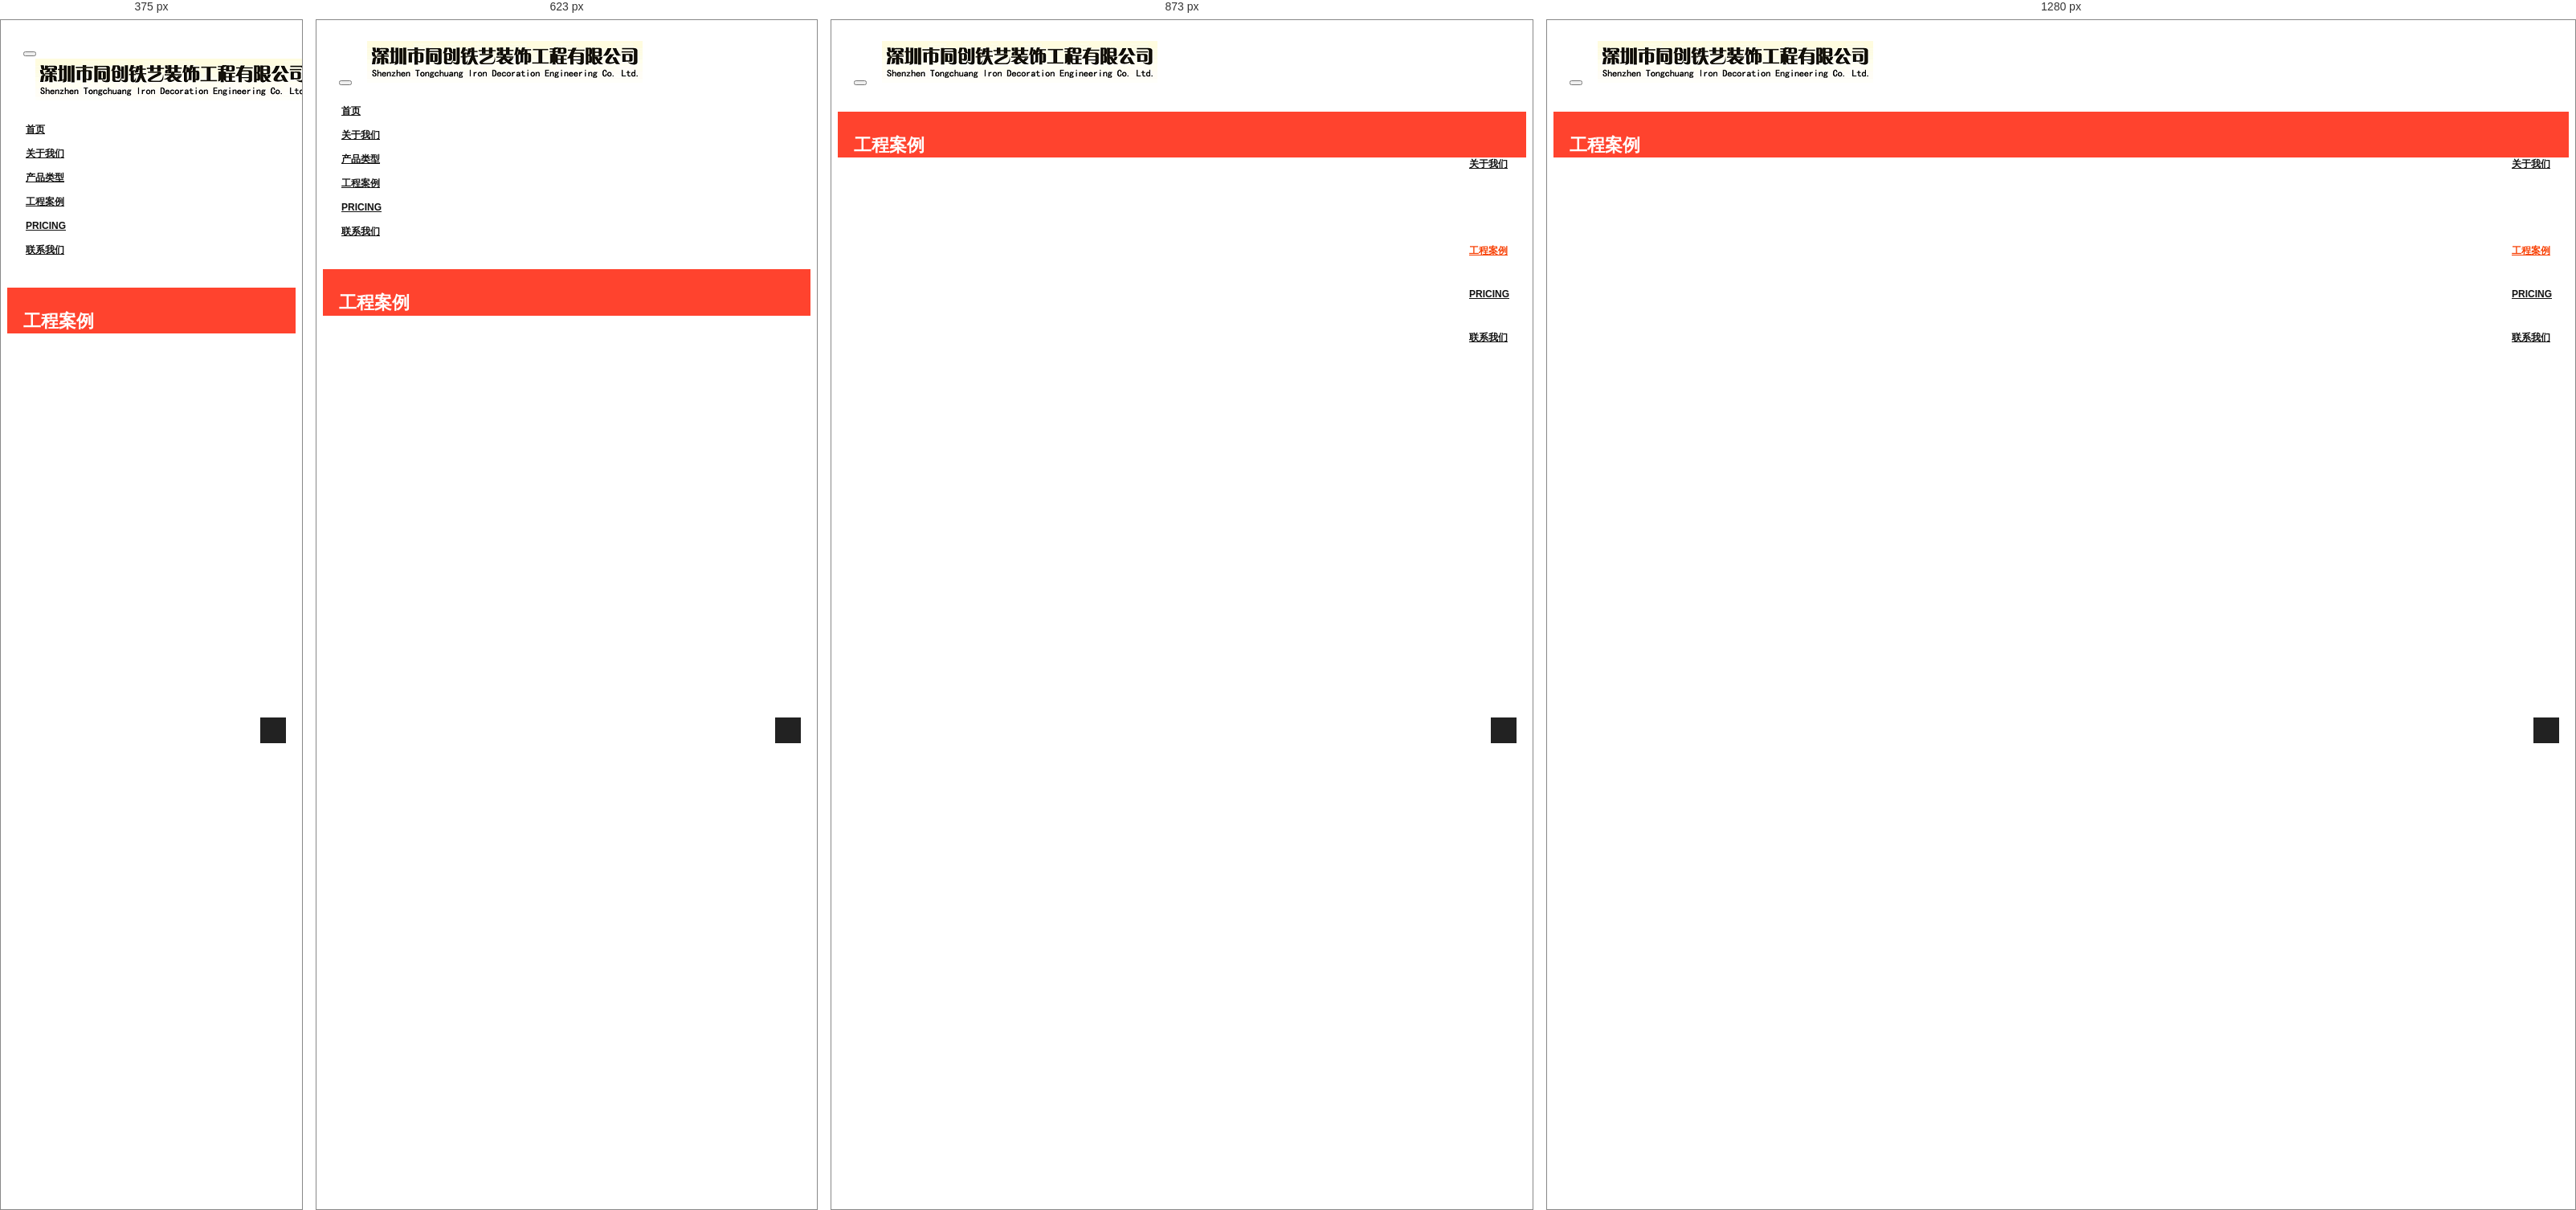
Rendered at 375 px, 623 px, 873 px and 1280 px, left to right.

<!-- file: portfolio.html -->
<!DOCTYPE html>
<html lang="en">
<head>
<meta charset="utf-8">
<title>深圳铁艺，深圳同创铁艺</title>
<meta name="viewport" content="width=device-width, initial-scale=1.0" />
<meta name="description" content="" />
<meta name="author" content="" />
<!-- css -->
<link href="css/bootstrap.min.css" rel="stylesheet" />
<link href="css/fancybox/jquery.fancybox.css" rel="stylesheet">
<link href="css/flexslider.css" rel="stylesheet" />
<link href="css/style.css" rel="stylesheet" />
 
<!-- HTML5 shim, for IE6-8 support of HTML5 elements -->
<!--[if lt IE 9]>
      <script src="http://html5shim.googlecode.com/svn/trunk/html5.js"></script>
    <![endif]-->

</head>
<body>
<div id="wrapper">

	<!-- start header -->
		<header>
        <div class="navbar navbar-default navbar-static-top">
            <div class="container">
                <div class="navbar-header">
                    <button type="button" class="navbar-toggle" data-toggle="collapse" data-target=".navbar-collapse">
                        <span class="icon-bar"></span>
                        <span class="icon-bar"></span>
                        <span class="icon-bar"></span>
                    </button>
                    <a class="navbar-brand" href="index.html"><img src="img/logo.png" alt="logo"/></a>
                </div>
                <div class="navbar-collapse collapse ">
                    <ul class="nav navbar-nav">
                        <li><a href="index.html">首页</a></li>
						<li><a href="about.html">关于我们</a></li>
						<li><a href="services.html">产品类型</a></li>
                        <li class="active"><a href="portfolio.html">工程案例</a></li>
                        <li><a href="pricing.html">Pricing</a></li>
                        <li><a href="contact.html">联系我们</a></li>
                    </ul>
                </div>
            </div>
        </div>
	</header><!-- end header -->
	<section id="inner-headline">
	<div class="container">
		<div class="row">
			<div class="col-lg-12">
				<h2 class="pageTitle">工程案例</h2>
			</div>
		</div>
	</div>
	</section>
	<section id="content">
		<div class="container content">
			<!-- Service Blcoks -->
			<div id="projects" class="row service-v1 margin-bottom-40">

			</div>
			<!-- End Service Blcoks -->
		</div>
	</section>
</div>
<a href="#" class="scrollup"><i class="fa fa-angle-up active"></i></a>
<div id="footer">
</div>
<!-- javascript
    ================================================== -->
<!-- Placed at the end of the document so the pages load faster -->
<script src="js/jquery.js"></script>
<script src="js/jquery.easing.1.3.js"></script>
<script src="js/bootstrap.min.js"></script>
<script src="js/jquery.fancybox.pack.js"></script>
<script src="js/jquery.fancybox-media.js"></script> 
<script src="js/portfolio/jquery.quicksand.js"></script>
<script src="js/portfolio/setting.js"></script>
<script src="js/jquery.flexslider.js"></script>
<script src="js/animate.js"></script>
<script src="js/custom.js"></script>
<script src="js/func.js"></script>
<script type="text/javascript">
	$(function(){
		loadImg('projects','projects');
	})
</script>

</body>
</html>

/* @media block from css/style.css */
@media (min-width: 768px) and (max-width: 979px) {

	a.detail{
		background:none;
		width:100%;
	}



	footer .widget form  input#appendedInputButton {
		  display: block;
		  width: 91%;
		  -webkit-border-radius: 4px 4px 4px 4px;
			 -moz-border-radius: 4px 4px 4px 4px;
				  border-radius: 4px 4px 4px 4px;
	}

	footer .widget form  .input-append .btn {
		  display: block;
		  width: 100%;
		  padding-right: 0;
		  padding-left: 0;
		  -webkit-box-sizing: border-box;
			 -moz-box-sizing: border-box;
				  box-sizing: border-box;
				  margin-top:10px;
	}

	ul.related-folio li{
		width:156px;
		margin:0 20px 0 0;
	}
}

/* @media block from css/style.css */
@media (max-width: 767px) {

  body {
    padding-right: 0;
    padding-left: 0;
  }
	.navbar-brand {
		margin-top: 10px;
		border-bottom: none;
	}
	.navbar-header {
		margin-top: 0;
		border-bottom: none;
	}

	.navbar-nav {
		border-top: none;
		float: none;
		width: 100%;
	}
.navbar .nav > .active > a, .navbar .nav > .active > a:hover {
background: none;
font-weight: 700;
color: #1B1B1B;
}
	header .navbar-nav > li {
padding-bottom: 0;
padding-top: 0;
}
	header .nav li .dropdown-menu  {
		margin-top: 0;
	}

	.dropdown-menu {
	  position: absolute;
	  top: 0;
	  left: 40px;
	  z-index: 1000;
	  display: none;
	  float: left;
	  min-width: 160px;
	  padding: 5px 0;
	  margin: 2px 0 0;
	  font-size: 13px;
	  list-style: none;
	  background-color: #fff;
	  background-clip: padding-box;
	  border: 1px solid #f5f5f5;
	  border: 1px solid rgba(0, 0, 0, .15);
	  border-radius: 0;
	  -webkit-box-shadow: 0 6px 12px rgba(0, 0, 0, .175);
			  box-shadow: 0 6px 12px rgba(0, 0, 0, .175);
	}



	.navbar-collapse.collapse  {
		border: none;
		overflow: hidden;
	}


	.box {
		border-bottom:1px solid #e9e9e9;
		padding-bottom:20px;
	}

	#featured .flexslider .slide-caption {
		width: 90%;
		padding: 2%;
		position: absolute;
		left: 0;
		bottom: -40px;
	}


	#inner-headline .breadcrumb {
		float:left;
		clear:both;
		width:100%;
	}

	.breadcrumb > li {
		font-size:13px;
	}


	ul.portfolio li article a i.icon-48{
		width:20px;
		height:20px;
		font-size:16px;
		line-height:20px;
	}


	.left-sidebar{
		border-right:none;
		padding:0 0 0 0;
		border-bottom: 1px dotted #e6e6e6;
		padding-bottom:10px;
		margin-bottom:40px;
	}

	.right-sidebar{
		margin-top:30px;
		border-left:none;
		padding:0 0 0 0;
	}


	footer .col-lg-1, footer .col-lg-2, footer .col-lg-3, footer .col-lg-4, footer .col-lg-5, footer .col-lg-6,
	footer .col-lg-7, footer .col-lg-8, footer .col-lg-9, footer .col-lg-10, footer .col-lg-11, footer .col-lg-12{
		margin-bottom:20px;
	}

	#sub-footer ul.social-network {
		float:left;
	}



  [class*="span"] {
		margin-bottom:20px;
  }

}

/* @media block from css/style.css */
@media (max-width: 480px) {
	.bottom-article a.pull-right {
		float:left;
		margin-top:20px;
	}


	.search{
		float:left;
	}

	.flexslider .flex-caption {
		display:none;
	}


	.cta-text {
		margin:0 auto;
		text-align:center;
	}

	ul.portfolio li article a i{
		width:20px;
		height:20px;
		font-size:14px;
	}


}